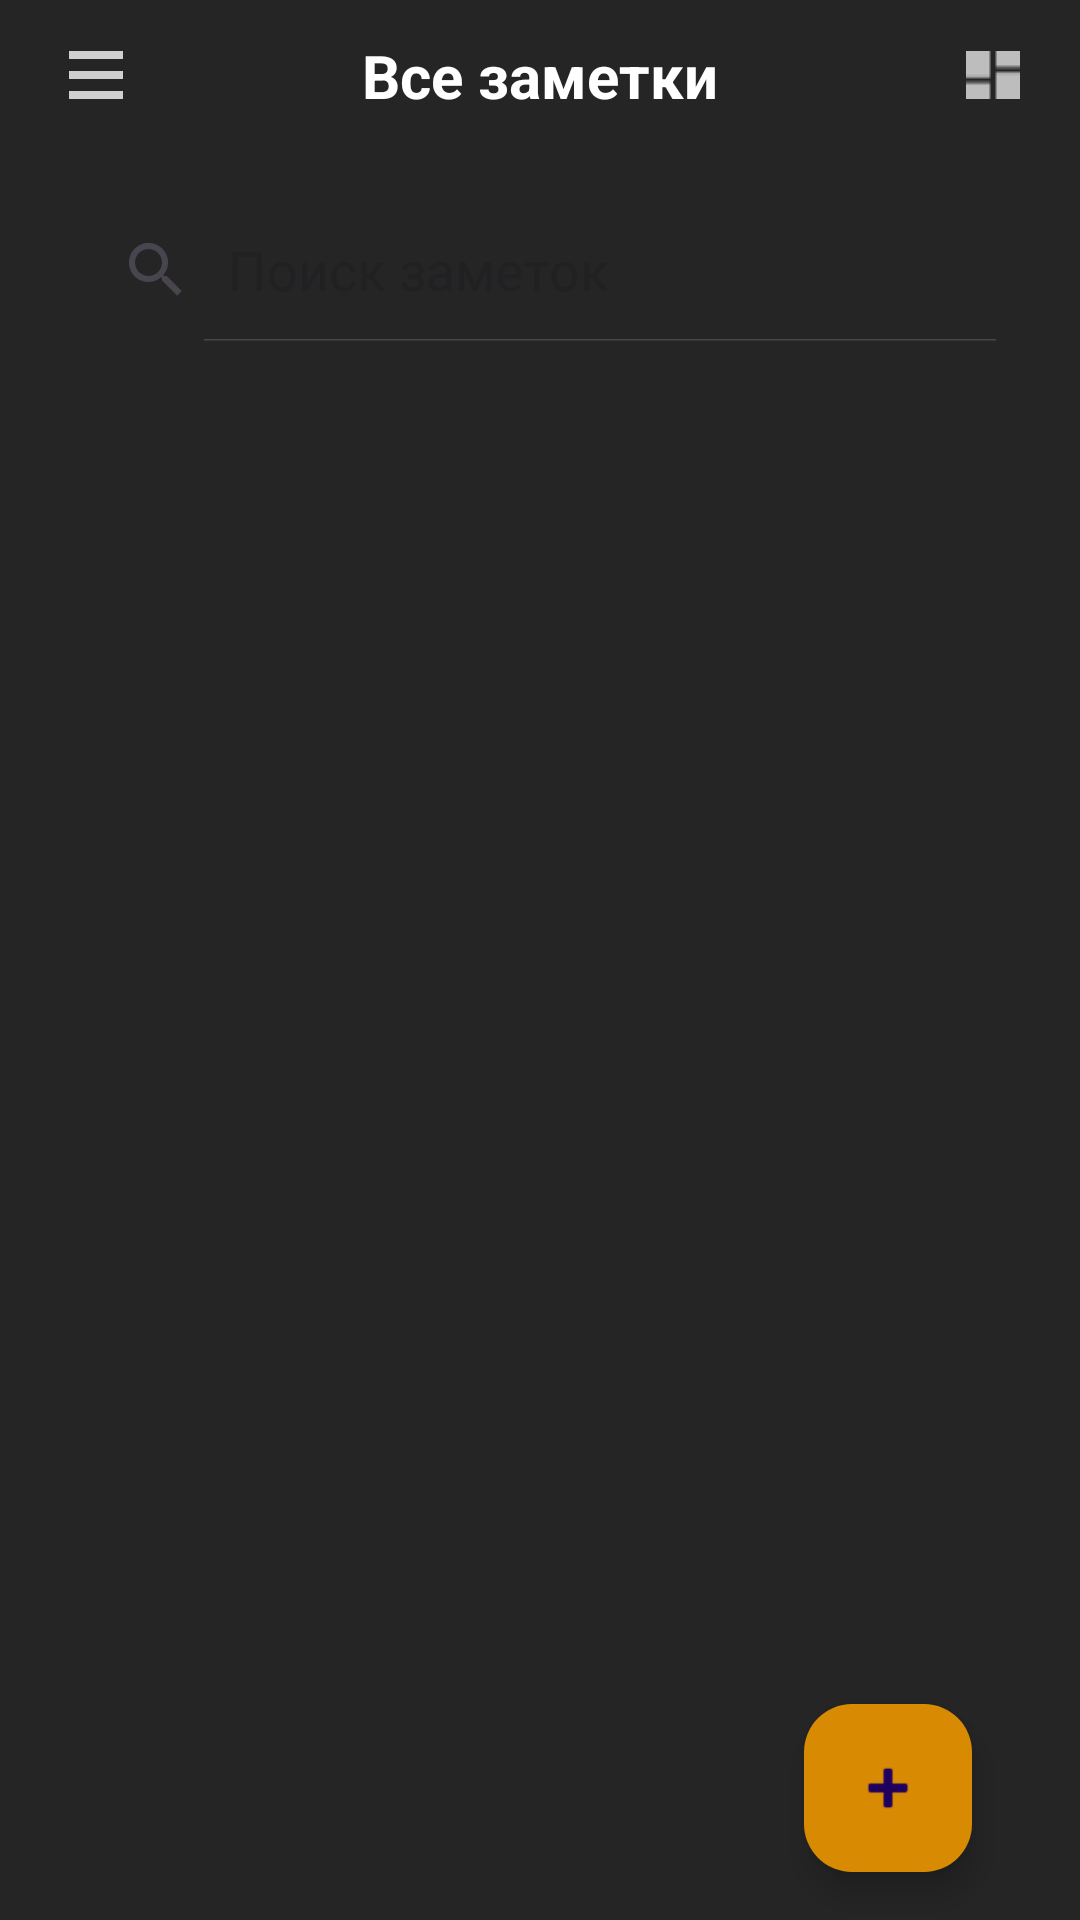

Here is an Android app screen rendered from its layout file. Give the layout XML and the strings, colors and styles it references.
<!-- AndroidManifest.xml: application theme Theme.NoteApp02 -->
<!-- res/layout/fragment_note.xml -->
<?xml version="1.0" encoding="utf-8"?>
<androidx.constraintlayout.widget.ConstraintLayout xmlns:android="http://schemas.android.com/apk/res/android"
    xmlns:app="http://schemas.android.com/apk/res-auto"
    xmlns:tools="http://schemas.android.com/tools"
    android:layout_width="match_parent"
    android:layout_height="match_parent"
    android:background="@color/dark_gray"
    android:paddingHorizontal="20dp"
    tools:context=".ui.fragment.note.NoteFragment">

    <androidx.constraintlayout.widget.ConstraintLayout
        android:id="@+id/container"
        android:layout_width="match_parent"
        android:layout_height="50dp"
        app:layout_constraintTop_toTopOf="parent">

        <ImageView
            android:id="@+id/img_menu"
            android:layout_width="wrap_content"
            android:layout_height="wrap_content"
            android:layout_gravity="center_vertical"
            android:importantForAccessibility="no"
            android:src="@drawable/img_menu"
            app:layout_constraintBottom_toBottomOf="parent"
            app:layout_constraintStart_toStartOf="parent"
            app:layout_constraintTop_toTopOf="parent" />

        <TextView
            android:id="@+id/tv_all_notes"
            android:layout_width="wrap_content"
            android:layout_height="wrap_content"
            android:text="@string/all_notes"
            android:textColor="@color/white"
            android:textSize="20sp"
            android:textStyle="bold"
            app:layout_constraintBottom_toBottomOf="parent"
            app:layout_constraintEnd_toEndOf="parent"
            app:layout_constraintStart_toStartOf="parent"
            app:layout_constraintTop_toTopOf="parent" />

        <ImageView
            android:id="@+id/img_shape"
            android:layout_width="wrap_content"
            android:layout_height="wrap_content"
            android:importantForAccessibility="no"
            android:src="@drawable/img_shape"
            app:layout_constraintBottom_toBottomOf="parent"
            app:layout_constraintEnd_toEndOf="parent"
            app:layout_constraintTop_toTopOf="parent" />
    </androidx.constraintlayout.widget.ConstraintLayout>

    <SearchView
        android:id="@+id/sv_items"
        android:layout_width="match_parent"
        android:layout_height="wrap_content"
        android:layout_marginTop="16dp"
        android:background="@drawable/corner_view"
        android:backgroundTint="@color/gray"
        android:iconifiedByDefault="false"
        android:queryHint="Поиск заметок"
        app:layout_constraintTop_toBottomOf="@id/container" />

    <androidx.recyclerview.widget.RecyclerView
        android:id="@+id/rv_notes"
        app:layoutManager="androidx.recyclerview.widget.LinearLayoutManager"
        android:layout_width="match_parent"
        android:layout_height="wrap_content"
        android:layout_marginTop="12dp"
        app:layout_constraintTop_toBottomOf="@id/sv_items" />

    <com.google.android.material.floatingactionbutton.FloatingActionButton
        android:id="@+id/btn_add"
        android:layout_width="wrap_content"
        android:layout_height="wrap_content"
        android:layout_margin="16dp"
        android:backgroundTint="@color/orange"
        android:src="@android:drawable/ic_input_add"
        app:fabSize="normal"
        app:layout_constraintBottom_toBottomOf="parent"
        app:layout_constraintEnd_toEndOf="parent"
        tools:ignore="ContentDescription" />

</androidx.constraintlayout.widget.ConstraintLayout>
<!-- resources referenced by this layout -->
<resources>
  <color name="dark_gray">#252525</color>
  <color name="gray">#535353</color>
  <color name="orange">#D88B02</color>
  <color name="white">#FFFFFFFF</color>
  <!-- drawable img_menu (drawable) -->
  <vector xmlns:android="http://schemas.android.com/apk/res/android" android:height="32dp" android:tint="@color/white_gray" android:viewportHeight="24" android:viewportWidth="24" android:width="24dp">
        
      <path android:fillColor="@android:color/white" android:pathData="M3,18h18v-2L3,16v2zM3,13h18v-2L3,11v2zM3,6v2h18L21,6L3,6z"/>
      
  </vector>
  <!-- drawable img_shape: png bitmap (drawable, 129 bytes) -->
  <string name="all_notes">Все заметки</string>
  <style name="Theme.NoteApp02" parent="Theme.Material3.DayNight.NoActionBar">
          
          
  
          <item name="android:windowTranslucentStatus">true</item>
          <item name="android:statusBarColor">@android:color/transparent</item>
      </style>
  <color name="white_gray">#CFCFCF</color>
</resources>
